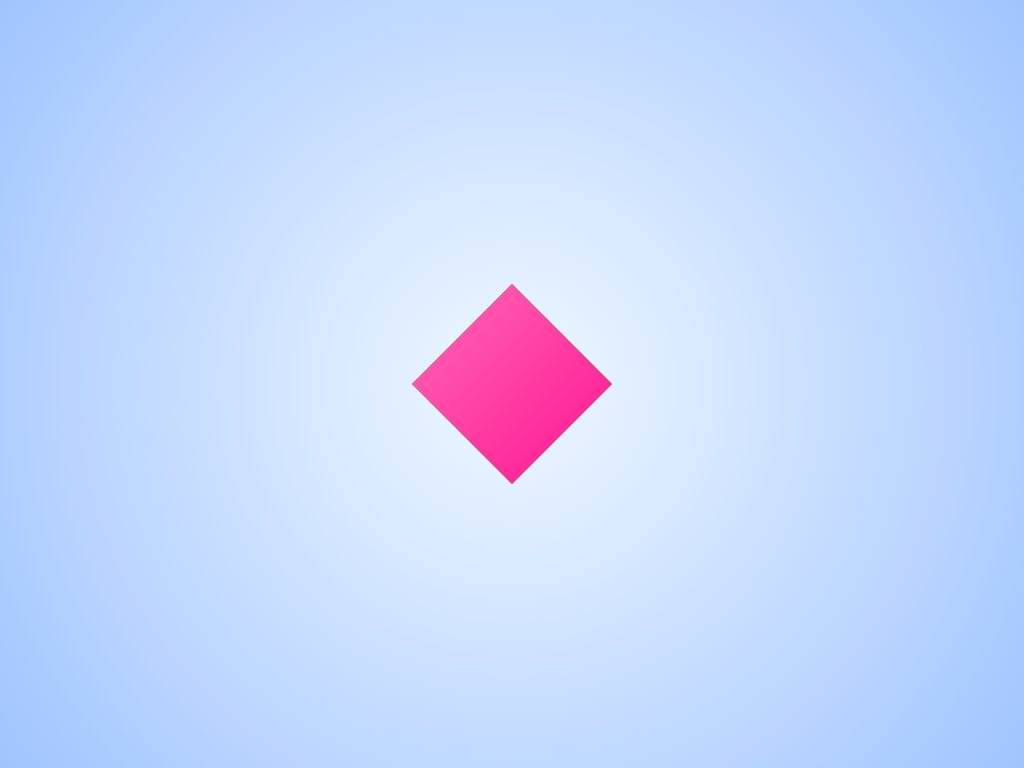

Reproduce this picture with HTML and CSS.

<!DOCTYPE html>
<html lang="en">
<head>
<meta charset="UTF-8">
<meta name="viewport" content="width=device-width, initial-scale=1.0">
<title>Living Origami</title>
<style>
  body {
    display: flex;
    justify-content: center;
    align-items: center;
    height: 100vh;
    background: radial-gradient(circle at center, #f0f8ff, #a0c4ff);
    margin: 0;
    overflow: hidden;
    font-family: sans-serif;
  }

  .origami {
    position: relative;
    width: 200px;
    height: 200px;
    transform-style: preserve-3d;
    animation: fold 6s ease-in-out infinite;
  }

  .fold {
    position: absolute;
    width: 100%;
    height: 100%;
    background: linear-gradient(135deg, #ff8c00, #ffcc00);
    clip-path: polygon(50% 0%, 100% 50%, 50% 100%, 0% 50%);
    transform-origin: center;
    transform: rotateX(0deg) rotateY(0deg);
    animation: fold-face 3s ease-in-out infinite alternate;
  }

  .fold:nth-child(2) {
    background: linear-gradient(135deg, #00bfff, #1e90ff);
    animation-delay: 1s;
  }
  .fold:nth-child(3) {
    background: linear-gradient(135deg, #32cd32, #7cfc00);
    animation-delay: 2s;
  }
  .fold:nth-child(4) {
    background: linear-gradient(135deg, #ff69b4, #ff1493);
    animation-delay: 3s;
  }

  @keyframes fold {
    0%, 100% {
      transform: rotateX(0deg) rotateY(0deg);
    }
    50% {
      transform: rotateX(45deg) rotateY(45deg);
    }
  }

  @keyframes fold-face {
    0% {
      transform: rotateX(0deg) rotateY(0deg);
      opacity: 1;
    }
    100% {
      transform: rotateX(180deg) rotateY(180deg);
      opacity: 0.5;
    }
  }
</style>
</head>
<body>
<div class="origami">
  <div class="fold"></div>
  <div class="fold"></div>
  <div class="fold"></div>
  <div class="fold"></div>
</div>
</body>
</html>
